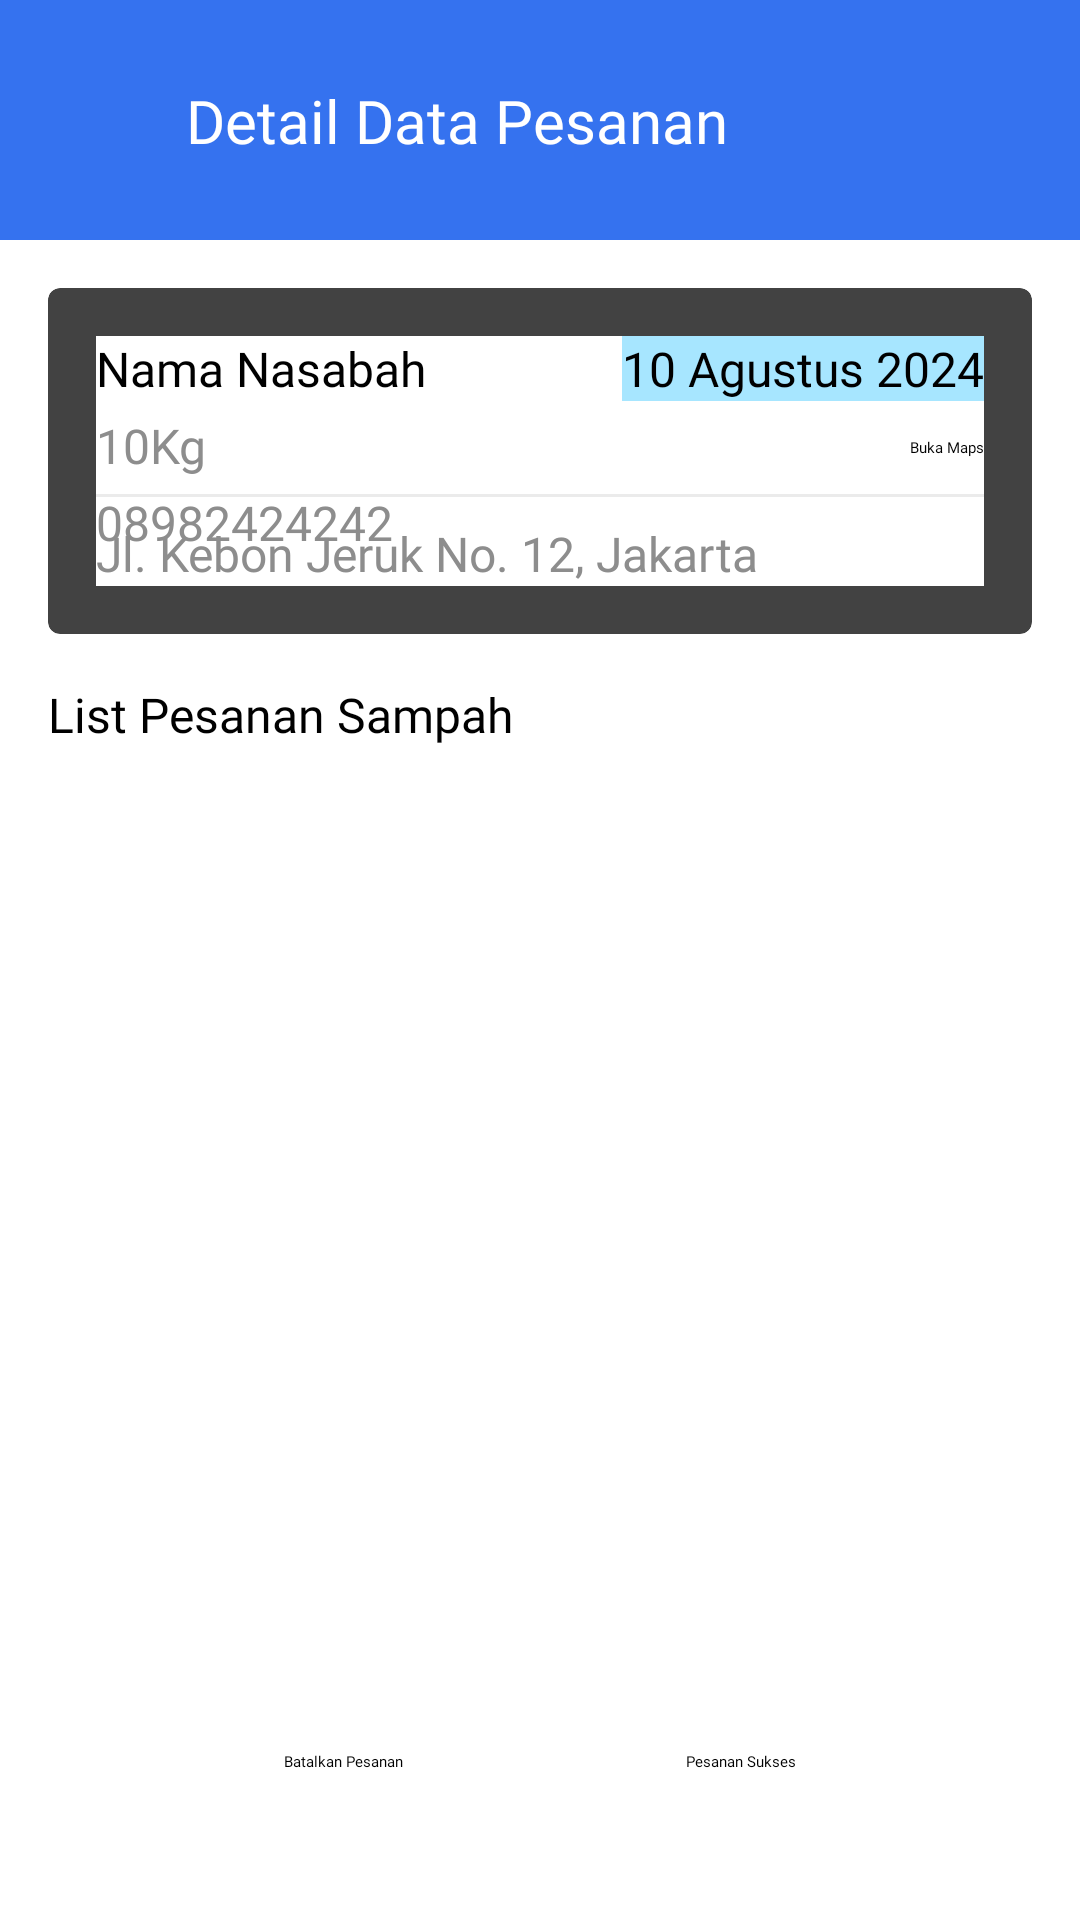

The Android layout XML behind this screen, and the referenced resources:
<!-- AndroidManifest.xml: application theme Theme.BankSampahSriWilis -->
<!-- res/layout/activity_pesanan_detail.xml -->
<?xml version="1.0" encoding="utf-8"?>
<androidx.constraintlayout.widget.ConstraintLayout xmlns:android="http://schemas.android.com/apk/res/android"
    xmlns:app="http://schemas.android.com/apk/res-auto"
    xmlns:tools="http://schemas.android.com/tools"
    android:id="@+id/main"
    android:layout_width="match_parent"
    android:layout_height="match_parent"
    tools:context=".ui.homepage.PesananDetailActivity">

    
    <androidx.constraintlayout.widget.ConstraintLayout
        android:id="@+id/cl_appbar"
        android:layout_width="match_parent"
        android:layout_height="80dp"
        android:background="@color/blue_primary"
        app:layout_constraintEnd_toEndOf="parent"
        app:layout_constraintStart_toStartOf="parent"
        app:layout_constraintTop_toTopOf="parent">

        <ImageButton
            android:id="@+id/btn_back"
            android:layout_width="30dp"
            android:layout_height="30dp"
            android:layout_marginStart="16dp"
            android:layout_marginEnd="16dp"
            android:background="@android:color/transparent"
            android:src="@drawable/baseline_arrow_back"
            app:layout_constraintBottom_toBottomOf="parent"
            app:layout_constraintStart_toStartOf="parent"
            app:layout_constraintTop_toTopOf="parent" />

        <TextView
            android:id="@+id/textView2"
            android:layout_width="wrap_content"
            android:layout_height="wrap_content"
            android:layout_marginStart="16dp"
            android:fontFamily="@font/inter_bold"
            android:text="@string/tv_detail_pesanan_title"
            android:textColor="@color/white"
            android:textSize="20sp"
            app:layout_constraintBottom_toBottomOf="@+id/btn_back"
            app:layout_constraintStart_toEndOf="@+id/btn_back"
            app:layout_constraintTop_toTopOf="@+id/btn_back" />
    </androidx.constraintlayout.widget.ConstraintLayout>

    
    <ScrollView
        android:id="@+id/scrollView2"
        android:layout_width="match_parent"
        android:layout_height="0dp"
        android:layout_marginBottom="8dp"
        app:layout_constraintBottom_toTopOf="@id/cl_button"
        app:layout_constraintEnd_toEndOf="parent"
        app:layout_constraintStart_toStartOf="parent"
        app:layout_constraintTop_toBottomOf="@id/cl_appbar">

        <androidx.constraintlayout.widget.ConstraintLayout
            android:layout_width="match_parent"
            android:layout_height="wrap_content">

            
            <androidx.cardview.widget.CardView
                android:id="@+id/cv_detail_pesanan"
                android:layout_width="match_parent"
                android:layout_height="wrap_content"
                android:layout_marginHorizontal="16dp"
                android:layout_marginTop="16dp"
                android:elevation="8dp"
                app:cardCornerRadius="4dp"
                app:layout_constraintEnd_toEndOf="parent"
                app:layout_constraintStart_toStartOf="parent"
                app:layout_constraintTop_toTopOf="parent">

                <androidx.constraintlayout.widget.ConstraintLayout
                    android:layout_width="match_parent"
                    android:layout_height="wrap_content"
                    android:layout_margin="16dp"
                    android:background="@color/white">

                    <ProgressBar
                        android:id="@+id/progressBarDetail"
                        android:layout_width="wrap_content"
                        android:layout_height="wrap_content"
                        android:visibility="gone"
                        android:layout_marginTop="16dp"
                        app:layout_constraintEnd_toEndOf="parent"
                        app:layout_constraintStart_toStartOf="parent"
                        app:layout_constraintTop_toTopOf="parent" />

                    <TextView
                        android:id="@+id/tv_nama_detail_pesanan"
                        android:layout_width="wrap_content"
                        android:layout_height="wrap_content"
                        android:fontFamily="@font/inter_bold"
                        android:text="Nama Nasabah"
                        android:textSize="16sp"
                        app:layout_constraintStart_toStartOf="parent"
                        app:layout_constraintTop_toTopOf="parent" />

                    <TextView
                        android:id="@+id/tv_tanggal_detail_pesanan"
                        android:layout_width="wrap_content"
                        android:layout_height="wrap_content"
                        android:background="@color/blue_calm"
                        android:fontFamily="@font/inter_bold"
                        android:text="10 Agustus 2024"
                        android:textSize="16sp"
                        app:layout_constraintEnd_toEndOf="parent"
                        app:layout_constraintTop_toTopOf="parent" />

                    <TextView
                        android:id="@+id/tv_berat_detail_pesanan"
                        android:layout_width="wrap_content"
                        android:layout_height="wrap_content"
                        android:layout_marginTop="4dp"
                        android:fontFamily="@font/inter_medium"
                        android:text="10Kg"
                        android:textColor="@color/grey_primary"
                        android:textSize="16sp"
                        app:layout_constraintStart_toStartOf="@+id/tv_nama_detail_pesanan"
                        app:layout_constraintTop_toBottomOf="@+id/tv_nama_detail_pesanan" />

                    <TextView
                        android:id="@+id/tv_nomorwa_detail_pesanan"
                        android:layout_width="wrap_content"
                        android:layout_height="wrap_content"
                        android:layout_marginTop="4dp"
                        android:fontFamily="@font/inter_medium"
                        android:text="08982424242"
                        android:textColor="@color/grey_primary"
                        android:textSize="16sp"
                        app:layout_constraintStart_toStartOf="@+id/tv_berat_detail_pesanan"
                        app:layout_constraintTop_toBottomOf="@+id/tv_berat_detail_pesanan" />

                    <Button
                        android:id="@+id/btn_maps_detail_pesanan"
                        android:layout_width="wrap_content"
                        android:layout_height="wrap_content"
                        android:layout_marginTop="12dp"
                        android:backgroundTint="@color/blue_primary"
                        android:fontFamily="@font/inter_medium"
                        android:text="Buka Maps"
                        app:layout_constraintEnd_toEndOf="parent"
                        app:layout_constraintTop_toBottomOf="@+id/tv_tanggal_detail_pesanan" />

                    <View
                        android:id="@+id/line_separator"
                        android:layout_width="0dp"
                        android:layout_height="1dp"
                        android:layout_marginTop="12dp"
                        android:background="@color/grey_light"
                        app:layout_constraintEnd_toEndOf="parent"
                        app:layout_constraintStart_toStartOf="parent"
                        app:layout_constraintTop_toBottomOf="@+id/btn_maps_detail_pesanan" />

                    
                    <TextView
                        android:id="@+id/tv_alamat_detail_pesanan"
                        android:layout_width="wrap_content"
                        android:layout_height="wrap_content"
                        android:layout_marginTop="8dp"
                        android:fontFamily="@font/inter_medium"
                        android:text="@string/alamat"
                        android:textColor="@color/grey_primary"
                        android:textSize="16sp"
                        app:layout_constraintStart_toStartOf="parent"
                        app:layout_constraintTop_toBottomOf="@+id/line_separator" />

                </androidx.constraintlayout.widget.ConstraintLayout>
            </androidx.cardview.widget.CardView>

            <TextView
                android:id="@+id/textView3"
                android:layout_width="match_parent"
                android:layout_height="wrap_content"
                android:layout_marginHorizontal="16dp"
                android:layout_marginTop="16dp"
                android:fontFamily="@font/inter_bold"
                android:text="List Pesanan Sampah"
                android:textSize="16dp"
                app:layout_constraintTop_toBottomOf="@id/cv_detail_pesanan"
                tools:layout_editor_absoluteX="16dp" />

            <androidx.recyclerview.widget.RecyclerView
                android:id="@+id/rv_pesanan"
                android:layout_width="match_parent"
                android:layout_height="wrap_content"
                android:layout_marginHorizontal="16dp"
                android:layout_marginTop="8dp"
                app:layout_constraintBottom_toBottomOf="parent"
                app:layout_constraintTop_toBottomOf="@+id/textView3"
                tools:itemCount="6"
                tools:listitem="@layout/card_pesanan_detail" />


            <ProgressBar
                android:id="@+id/progressBarCardDetail"
                android:layout_width="wrap_content"
                android:layout_height="wrap_content"
                android:layout_marginTop="40dp"
                android:visibility="gone"
                app:layout_constraintEnd_toEndOf="parent"
                app:layout_constraintStart_toStartOf="parent"
                app:layout_constraintTop_toBottomOf="@+id/textView3" />

        </androidx.constraintlayout.widget.ConstraintLayout>
    </ScrollView>

    
    <androidx.constraintlayout.widget.ConstraintLayout
        android:id="@+id/cl_button"
        android:layout_width="match_parent"
        android:layout_height="90dp"
        android:background="@color/white"
        android:elevation="8dp"
        android:paddingBottom="16dp"
        app:layout_constraintBottom_toBottomOf="parent"
        app:layout_constraintEnd_toEndOf="parent"
        app:layout_constraintStart_toStartOf="parent">

        <Button
            android:id="@+id/btn_cancel_pesanan"
            android:layout_width="wrap_content"
            android:layout_height="wrap_content"
            android:layout_marginStart="16dp"
            android:layout_marginEnd="8dp"
            android:backgroundTint="@color/red_primary"
            android:fontFamily="@font/inter_medium"
            android:text="Batalkan Pesanan"
            app:layout_constraintBottom_toBottomOf="parent"
            app:layout_constraintEnd_toStartOf="@+id/btn_sukses_pesanan"
            app:layout_constraintStart_toStartOf="parent"
            app:layout_constraintTop_toTopOf="parent" />

        <Button
            android:id="@+id/btn_sukses_pesanan"
            android:layout_width="wrap_content"
            android:layout_height="wrap_content"
            android:layout_marginStart="8dp"
            android:layout_marginEnd="16dp"
            android:backgroundTint="@color/green_label"
            android:fontFamily="@font/inter_medium"
            android:text="Pesanan Sukses"
            app:layout_constraintBottom_toBottomOf="parent"
            app:layout_constraintEnd_toEndOf="parent"
            app:layout_constraintStart_toEndOf="@+id/btn_cancel_pesanan"
            app:layout_constraintTop_toTopOf="parent" />
    </androidx.constraintlayout.widget.ConstraintLayout>

</androidx.constraintlayout.widget.ConstraintLayout>
<!-- resources referenced by this layout -->
<resources>
  <color name="blue_calm">#A7E6FF</color>
  <color name="blue_primary">#3572EF</color>
  <color name="green_label">#3ED760</color>
  <color name="grey_light">#EBEBEB</color>
  <color name="grey_primary">#8D8D8D</color>
  <color name="red_primary">#F43030</color>
  <color name="white">#FFFFFFFF</color>
  <string name="alamat">Jl. Kebon Jeruk No. 12, Jakarta</string>
  <string name="tv_detail_pesanan_title">Detail Data Pesanan</string>
</resources>
